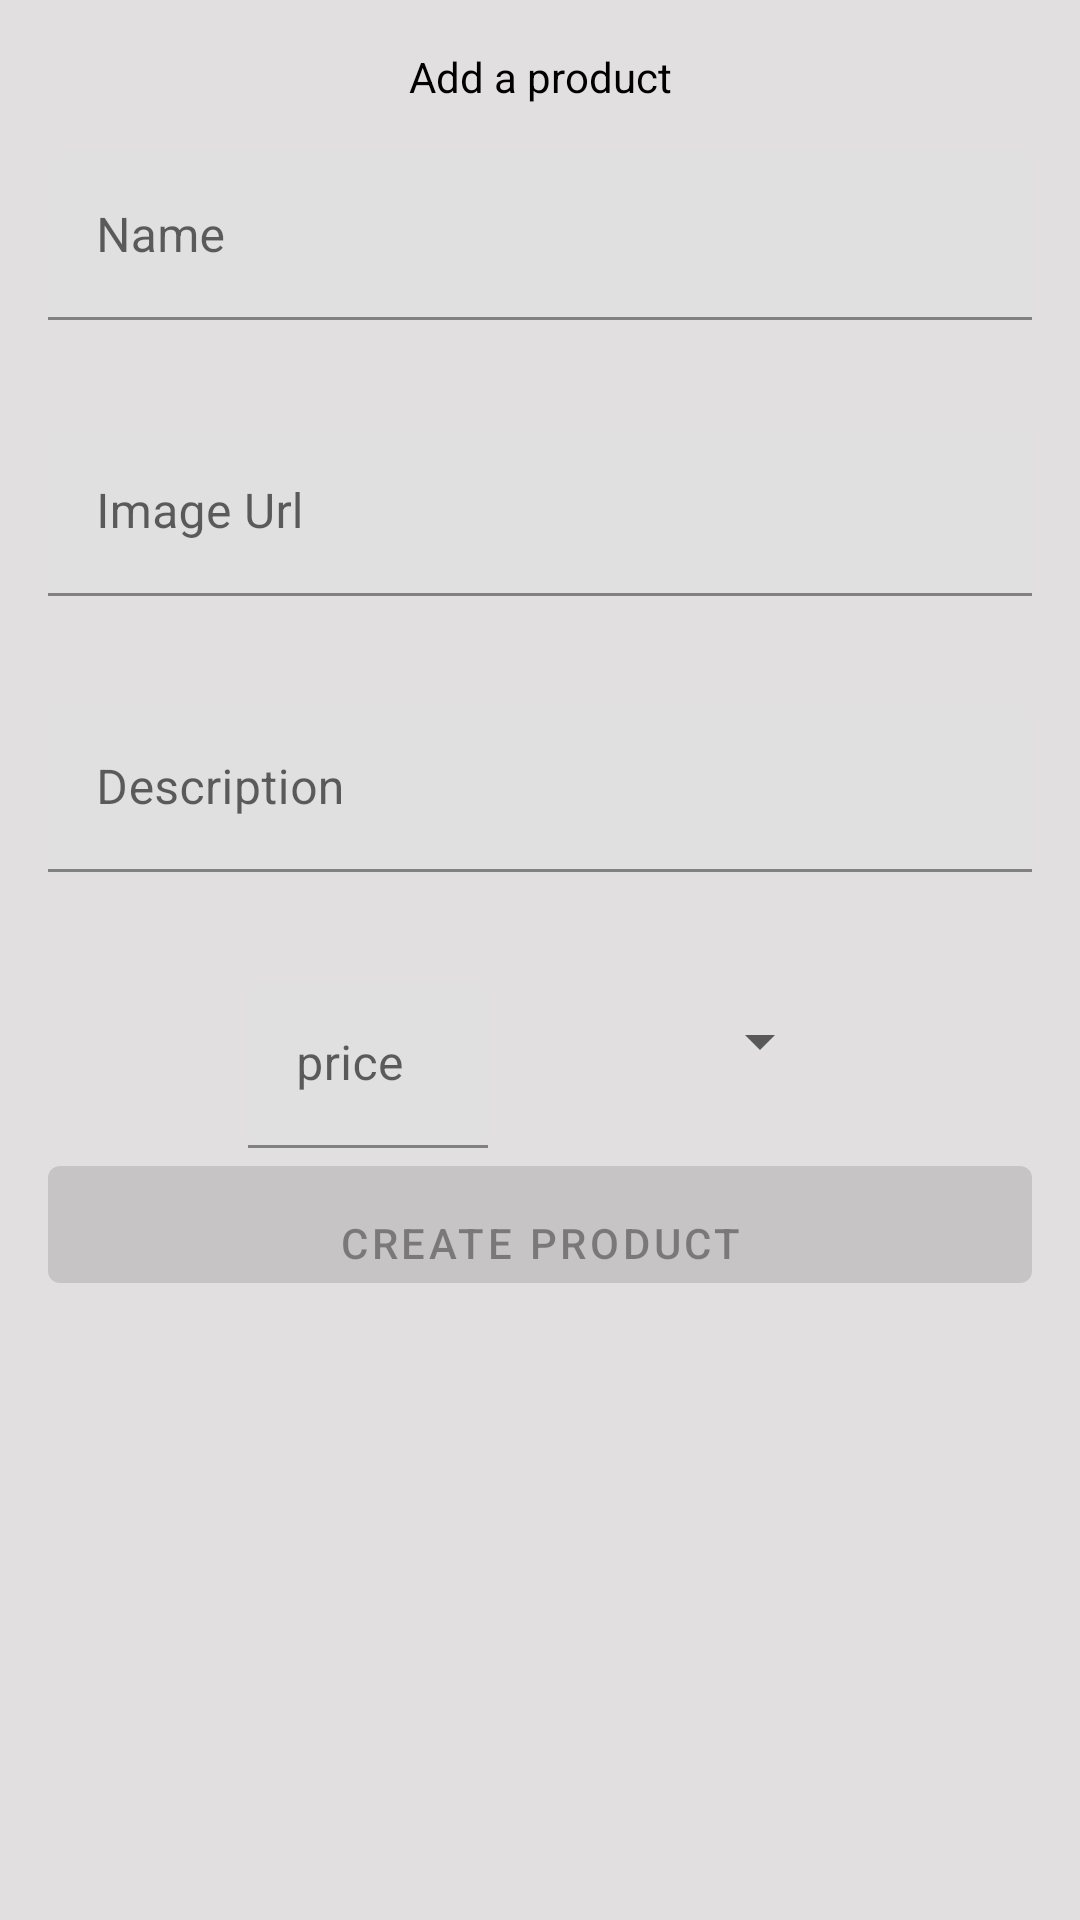

Layout XML and referenced resources for this Android screen:
<!-- AndroidManifest.xml: application theme Theme.FakeStore -->
<!-- res/layout/fragment_create_product.xml -->
<?xml version="1.0" encoding="utf-8"?>
<ScrollView xmlns:android="http://schemas.android.com/apk/res/android"
    xmlns:app="http://schemas.android.com/apk/res-auto"
    xmlns:tools="http://schemas.android.com/tools"
    android:layout_width="match_parent"
    android:layout_height="match_parent"
    android:orientation="vertical">

    <androidx.constraintlayout.widget.ConstraintLayout

        android:layout_width="match_parent"
        android:layout_height="wrap_content"
        android:padding="16dp"
        tools:context=".fragments.CreateProductFragment">

        <TextView
            android:id="@+id/add_product_tv"
            android:layout_width="wrap_content"
            android:layout_height="wrap_content"
            android:text="@string/add_a_product"
            app:layout_constraintEnd_toEndOf="parent"
            app:layout_constraintStart_toStartOf="parent"
            app:layout_constraintTop_toTopOf="parent" />

        <com.google.android.material.textfield.TextInputLayout
            android:id="@+id/product_name_tvl"
            android:layout_width="match_parent"
            android:layout_height="wrap_content"
            android:paddingTop="16dp"
            app:errorEnabled="true"
            app:layout_constraintEnd_toEndOf="parent"
            app:layout_constraintStart_toStartOf="parent"
            app:layout_constraintTop_toBottomOf="@id/add_product_tv"
            app:placeholderText="@string/name_of_product">

            <com.google.android.material.textfield.TextInputEditText
                android:id="@+id/product_name_etv"
                android:layout_width="match_parent"
                android:layout_height="wrap_content"
                android:hint="@string/name" />
        </com.google.android.material.textfield.TextInputLayout>


        <com.google.android.material.textfield.TextInputLayout
            android:id="@+id/product_image_tvl"
            android:layout_width="match_parent"
            android:layout_height="wrap_content"
            android:paddingTop="16dp"
            app:errorEnabled="true"
            app:layout_constraintEnd_toEndOf="parent"
            app:layout_constraintStart_toStartOf="parent"
            app:layout_constraintTop_toBottomOf="@id/product_name_tvl"
            app:placeholderText="@string/enter_url_of_image_of_product">

            <com.google.android.material.textfield.TextInputEditText
                android:id="@+id/product_image_etv"
                android:layout_width="match_parent"
                android:layout_height="wrap_content"
                android:hint="@string/image_url" />
        </com.google.android.material.textfield.TextInputLayout>


        <com.google.android.material.textfield.TextInputLayout
            android:id="@+id/product_desc_tvl"
            android:layout_width="match_parent"
            android:layout_height="wrap_content"
            android:contentDescription="@string/description"
            android:paddingTop="16dp"
            app:errorEnabled="true"
            app:layout_constraintEnd_toEndOf="parent"
            app:layout_constraintStart_toStartOf="parent"
            app:layout_constraintTop_toBottomOf="@id/product_image_tvl"
            app:placeholderText="@string/description_of_your_product">

            <com.google.android.material.textfield.TextInputEditText
                android:id="@+id/product_description_etv"
                android:layout_width="match_parent"
                android:layout_height="wrap_content"
                android:hint="@string/description_" />
        </com.google.android.material.textfield.TextInputLayout>


        <com.google.android.material.textfield.TextInputLayout
            android:id="@+id/product_price_tvl"
            android:layout_width="80dp"
            android:layout_height="wrap_content"
            android:contentDescription="@string/price"
            android:paddingTop="16dp"

            app:layout_constraintEnd_toStartOf="@id/categories_spinner"
            app:layout_constraintStart_toStartOf="parent"
            app:layout_constraintTop_toBottomOf="@id/product_desc_tvl"
            app:placeholderText="Price">

            <com.google.android.material.textfield.TextInputEditText
                android:id="@+id/product_price_etv"
                android:layout_width="match_parent"
                android:layout_height="match_parent"
                android:hint="@string/price"
                android:inputType="numberDecimal" />
        </com.google.android.material.textfield.TextInputLayout>

        <Spinner
            android:id="@+id/categories_spinner"
            android:layout_width="wrap_content"
            android:layout_height="48dp"
            android:contentDescription="@string/drop_down_menu_of_categories"
            app:layout_constraintBottom_toBottomOf="@id/product_price_tvl"
            app:layout_constraintEnd_toEndOf="parent"
            app:layout_constraintStart_toEndOf="@id/product_price_tvl"
            app:layout_constraintTop_toTopOf="@id/product_price_tvl" />

        <com.google.android.material.button.MaterialButton
            android:id="@+id/create_product_btn"
            android:layout_width="match_parent"
            android:layout_height="wrap_content"
            android:enabled="false"
            android:paddingTop="16dp"
            android:text="@string/create_product"
            app:layout_constraintTop_toBottomOf="@id/product_price_tvl" />


    </androidx.constraintlayout.widget.ConstraintLayout>
</ScrollView>
<!-- resources referenced by this layout -->
<resources>
  <string name="add_a_product">Add a product</string>
  <string name="create_product">Create Product</string>
  <string name="description">This is the description</string>
  <string name="description_">Description</string>
  <string name="description_of_your_product">Description of your product</string>
  <string name="drop_down_menu_of_categories">drop down menu of categories</string>
  <string name="enter_url_of_image_of_product">Enter url of image of product</string>
  <string name="image_url">Image Url</string>
  <string name="name">Name</string>
  <string name="name_of_product">Name of product</string>
  <string name="price">price</string>
  <style name="Theme.FakeStore" parent="Theme.MaterialComponents.DayNight.DarkActionBar">
          
          <item name="colorPrimary">#1c7293</item>
          
          <item name="colorPrimaryVariant">#065a82</item>
          
          <item name="colorOnPrimary">#9eb3c2</item>
          
          <item name="colorSecondary">@color/teal_200</item>
          <item name="colorSecondaryVariant">@color/teal_700</item>
          
          <item name="colorOnSecondary">#9C27B0</item>
          
          <item name="android:statusBarColor">?attr/colorPrimaryVariant</item>
          
          
          <item name="android:textColor">@color/black</item>
          <item name="android:windowBackground">@color/grey</item>
      </style>
  <color name="teal_200">#FF03DAC5</color>
  <color name="teal_700">#FF018786</color>
  <color name="black">#FF000000</color>
  <color name="grey">#E1DFDF</color>
</resources>
